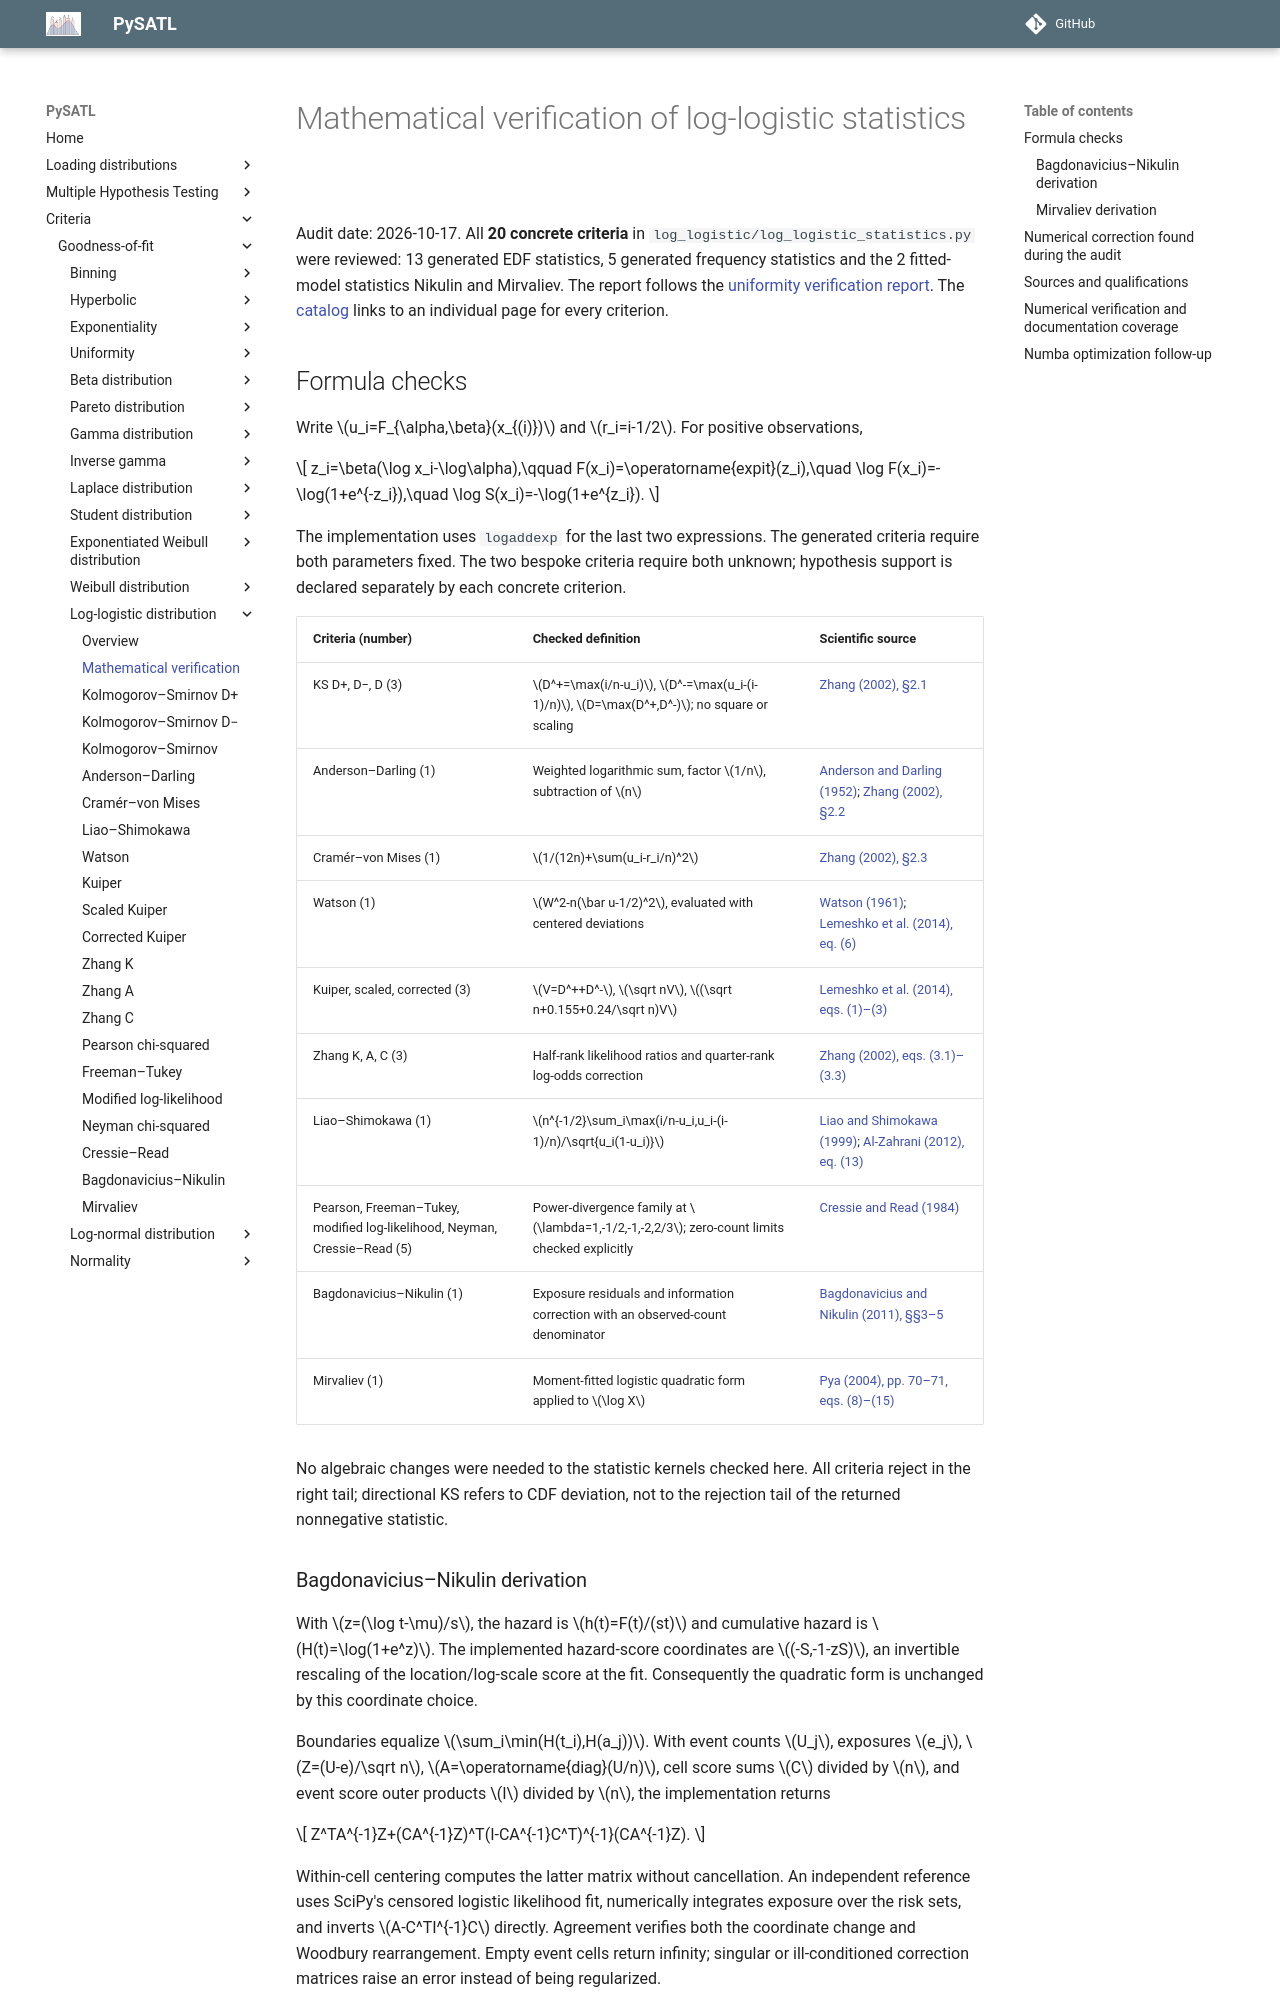

repository: PySATL/pysatl-criterion · page: en/main/criteria/goodness-of-fit/log-logistic/mathematical-validation/index.html · generator: mkdocs

# Mathematical verification of log-logistic statistics

Audit date: 2026-10-17. All **20 concrete criteria** in `log_logistic/log_logistic_statistics.py` were
reviewed: 13 generated EDF statistics, 5 generated frequency statistics and the
2 fitted-model statistics Nikulin and Mirvaliev. The report follows the
[uniformity verification report](../uniformity/mathematical-validation.md).
The [catalog](index.md) links to an individual page for every criterion.

## Formula checks

Write $u_i=F_{\alpha,\beta}(x_{(i)})$ and $r_i=i-1/2$.
For positive observations,

$$
z_i=\beta(\log x_i-\log\alpha),\qquad
F(x_i)=\operatorname{expit}(z_i),\quad
\log F(x_i)=-\log(1+e^{-z_i}),\quad
\log S(x_i)=-\log(1+e^{z_i}).
$$

The implementation uses `logaddexp` for the last two expressions. The generated
criteria require both parameters fixed. The two bespoke criteria require both
unknown; hypothesis support is declared separately by each concrete criterion.

| Criteria (number) | Checked definition | Scientific source |
|---|---|---|
| KS D+, D−, D (3) | $D^+=\max(i/n-u_i)$, $D^-=\max(u_i-(i-1)/n)$, $D=\max(D^+,D^-)$; no square or scaling | [Zhang (2002), §2.1](https://doi.org/10.1111/1467-9868.00337) |
| Anderson–Darling (1) | Weighted logarithmic sum, factor $1/n$, subtraction of $n$ | [Anderson and Darling (1952)](https://doi.org/10.1214/aoms/1177729437); [Zhang (2002), §2.2](https://doi.org/10.1111/1467-9868.00337) |
| Cramér–von Mises (1) | $1/(12n)+\sum(u_i-r_i/n)^2$ | [Zhang (2002), §2.3](https://doi.org/10.1111/1467-9868.00337) |
| Watson (1) | $W^2-n(\bar u-1/2)^2$, evaluated with centered deviations | [Watson (1961)](https://doi.org/10.1093/biomet/48.1-2.109); [Lemeshko et al. (2014), eq. (6)](https://doi.org/10.3103/S875669901401004X) |
| Kuiper, scaled, corrected (3) | $V=D^++D^-$, $\sqrt nV$, $(\sqrt n+0.155+0.24/\sqrt n)V$ | [Lemeshko et al. (2014), eqs. (1)–(3)](https://doi.org/10.3103/S875669901401004X) |
| Zhang K, A, C (3) | Half-rank likelihood ratios and quarter-rank log-odds correction | [Zhang (2002), eqs. (3.1)–(3.3)](https://doi.org/10.1111/1467-9868.00337) |
| Liao–Shimokawa (1) | $n^{-1/2}\sum_i\max(i/n-u_i,u_i-(i-1)/n)/\sqrt{u_i(1-u_i)}$ | [Liao and Shimokawa (1999)](https://doi.org/10.1080/00949659908811965); [Al-Zahrani (2012), eq. (13)](https://www.m-hikari.com/ams/ams-2012/ams-125-128-2012/alzahraniAMS125-128-2012.pdf) |
| Pearson, Freeman–Tukey, modified log-likelihood, Neyman, Cressie–Read (5) | Power-divergence family at $\lambda=1,-1/2,-1,-2,2/3$; zero-count limits checked explicitly | [Cressie and Read (1984)](https://doi.org/10.1111/j.2517-6161.1984.tb01318.x) |
| Bagdonavicius–Nikulin (1) | Exposure residuals and information correction with an observed-count denominator | [Bagdonavicius and Nikulin (2011), §§3–5](https://www.numdam.org/item/10.1016/j.crma.2011.01.007.pdf) |
| Mirvaliev (1) | Moment-fitted logistic quadratic form applied to $\log X$ | [Pya (2004), pp. 70–71, eqs. (8)–(15)](https://math.kz/media/journal/journal2017-06-0725590.pdf#page=70) |

No algebraic changes were needed to the statistic kernels checked here.
All criteria reject in the right tail; directional KS refers to CDF deviation,
not to the rejection tail of the returned nonnegative statistic.

### Bagdonavicius–Nikulin derivation

With $z=(\log t-\mu)/s$, the hazard is $h(t)=F(t)/(st)$ and cumulative
hazard is $H(t)=\log(1+e^z)$. The implemented hazard-score coordinates are
$(-S,-1-zS)$, an invertible rescaling of the location/log-scale score at the fit.
Consequently the quadratic form is unchanged by this coordinate choice.

Boundaries equalize $\sum_i\min(H(t_i),H(a_j))$. With event counts $U_j$,
exposures $e_j$, $Z=(U-e)/\sqrt n$, $A=\operatorname{diag}(U/n)$, cell score
sums $C$ divided by $n$, and event score outer products $I$ divided by $n$,
the implementation returns

$$
Z^TA^{-1}Z+(CA^{-1}Z)^T(I-CA^{-1}C^T)^{-1}(CA^{-1}Z).
$$

Within-cell centering computes the latter matrix without cancellation.
An independent reference uses SciPy's censored logistic likelihood fit,
numerically integrates exposure over the risk sets, and inverts
$A-C^TI^{-1}C$ directly. Agreement verifies both the coordinate change and
Woodbury rearrangement. Empty event cells return infinity; singular or
ill-conditioned correction matrices raise an error instead of being regularized.
